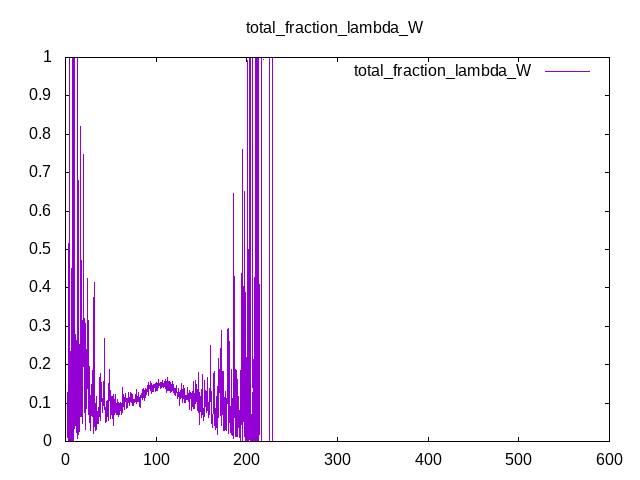

Data behind this chart, as committed beside it:
Time, total_fraction_lambda_W
0, -nan
0.25, -nan
0.5, -nan
0.75, -nan
1, -nan
1.25, 0
1.5, 0
1.75, -nan
2, 0.05891
2.25, 0.1163
2.5, 0.1275
2.75, 0.01131
3, 0.009649
3.25, 0.005871
3.5, 0.001648
3.75, 0.03542
4, 0.9972
4.25, 0
4.5, 0.04981
4.75, 0
5, 0.01758
5.25, 0.1285
5.5, 0.003654
5.75, 0.009313
6, 0.02055
6.25, 0.4494
6.5, 0.007637
6.75, 0.069
7, 0.001411
7.25, 0
7.5, 0.1057
7.75, 0.03144
8, 0.9999
8.25, 0.05651
8.5, 0.001438
8.75, 0.9995
9, 0.126
9.25, 0.02347
9.5, 0.9997
9.75, 0.9997
10, 0.03318
10.25, 0.1675
10.5, 0.05728
10.75, 0.04188
11, 0.147
11.25, 0.0416
11.5, 0.2783
11.75, 0.07196
12, 0.05023
12.25, 0.2623
12.5, 0.03635
12.75, 0.008323
13, 0.04079
13.25, 0.1572
13.5, 0.9996
13.75, 0.07449
14, 0.03674
14.25, 0.6808
14.5, 0.05543
14.75, 0.01805
... 2,340 more rows
